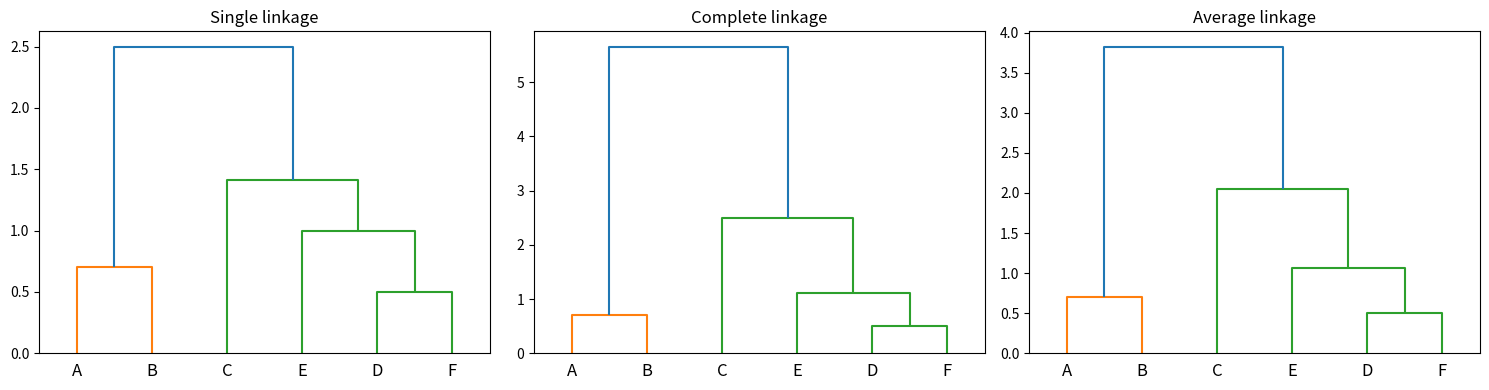

Write Python code to recreate this figure.
"""
Agglomerative Hierarchical Clustering.

1. A from-scratch single-linkage implementation that prints every merge step.
2. The same data clustered with SciPy (single, complete, average linkage) and a
   dendrogram saved to dendrogram.png.
"""
import matplotlib
matplotlib.use("Agg")
import matplotlib.pyplot as plt
import numpy as np
from scipy.cluster.hierarchy import dendrogram, fcluster, linkage

LABELS = ["A", "B", "C", "D", "E", "F"]
POINTS = np.array([[1, 1], [1.5, 1.5], [5, 5], [3, 4], [4, 4], [3, 3.5]])


def single_linkage(X, labels):
    clusters = [[i] for i in range(len(X))]
    D = np.sqrt(((X[:, None] - X[None, :]) ** 2).sum(-1))
    while len(clusters) > 1:
        best = (None, None, np.inf)
        for a in range(len(clusters)):
            for b in range(a + 1, len(clusters)):
                d = min(D[i, j] for i in clusters[a] for j in clusters[b])
                if d < best[2]:
                    best = (a, b, d)
        a, b, d = best
        merged = clusters[a] + clusters[b]
        names = lambda c: "".join(labels[i] for i in sorted(c))
        print(f"merge {names(clusters[a]):>6} + {names(clusters[b]):<6} at distance {d:.3f}")
        clusters = [c for k, c in enumerate(clusters) if k not in (a, b)] + [merged]


if __name__ == "__main__":
    print("From-scratch single linkage:")
    single_linkage(POINTS, LABELS)

    fig, axes = plt.subplots(1, 3, figsize=(15, 4))
    for ax, method in zip(axes, ["single", "complete", "average"]):
        Z = linkage(POINTS, method=method)
        print(f"\n{method} linkage, 2 clusters ->", dict(zip(LABELS, fcluster(Z, 2, "maxclust").tolist())))
        dendrogram(Z, labels=LABELS, ax=ax)
        ax.set_title(f"{method.title()} linkage")
    plt.tight_layout()
    plt.savefig("dendrogram.png", dpi=120)
    print("\nDendrograms saved to dendrogram.png")
